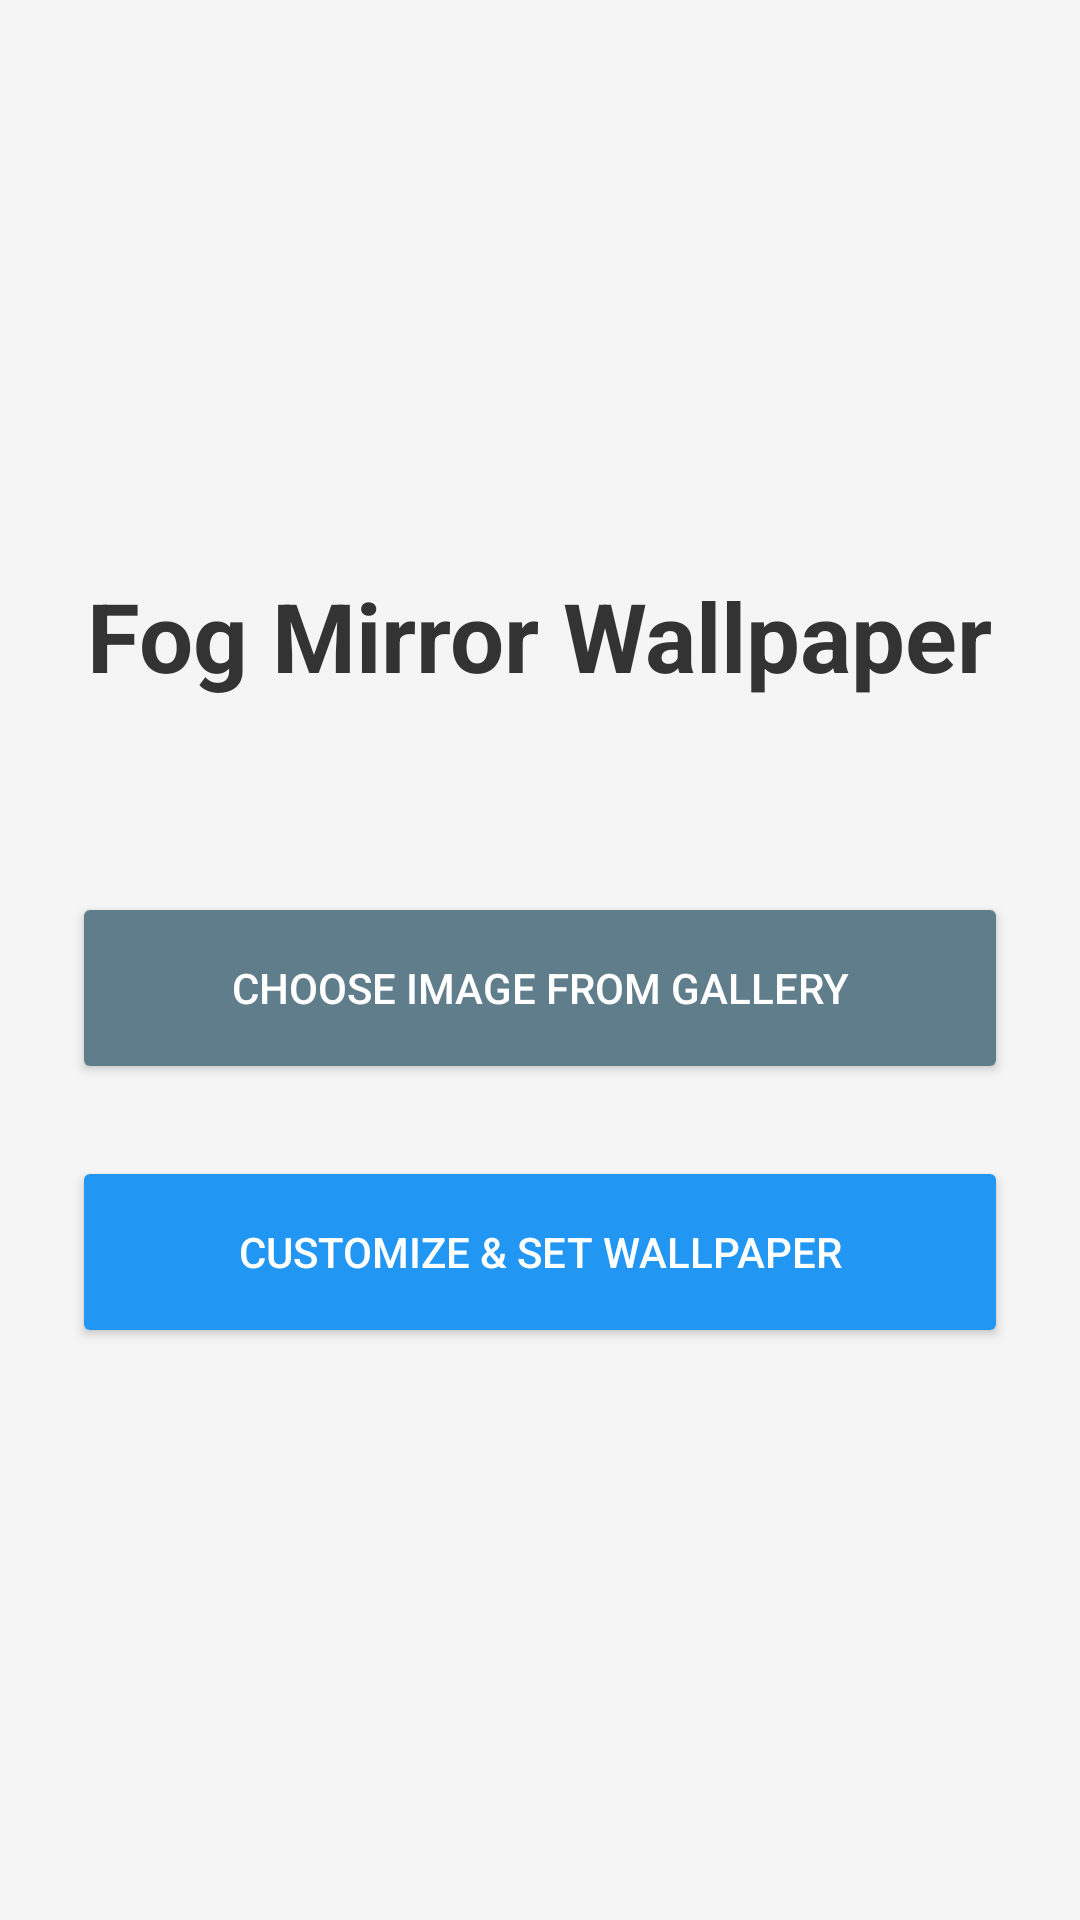

Android layout source for this screen:
<!-- AndroidManifest.xml: application theme AppTheme -->
<!-- res/layout/activity_main.xml -->
<?xml version="1.0" encoding="utf-8"?>
<androidx.constraintlayout.widget.ConstraintLayout xmlns:android="http://schemas.android.com/apk/res/android"
    xmlns:app="http://schemas.android.com/apk/res-auto"
    android:layout_width="match_parent"
    android:layout_height="match_parent"
    android:background="#F5F5F5">

    
    <LinearLayout
        android:id="@+id/layout_landing"
        android:layout_width="match_parent"
        android:layout_height="match_parent"
        android:orientation="vertical"
        android:gravity="center"
        android:padding="24dp"
        android:visibility="visible">

        <TextView
            android:layout_width="wrap_content"
            android:layout_height="wrap_content"
            android:text="@string/app_name"
            android:textSize="32sp"
            android:textStyle="bold"
            android:textColor="#333333"
            android:layout_marginBottom="64dp" />

        <Button
            android:id="@+id/btn_pick_image_main"
            android:layout_width="match_parent"
            android:layout_height="64dp"
            android:text="@string/pick_image"
            android:layout_marginBottom="24dp"
            android:backgroundTint="#607D8B"
            android:textColor="#FFFFFF" />

        <Button
            android:id="@+id/btn_go_to_customize"
            android:layout_width="match_parent"
            android:layout_height="64dp"
            android:text="Customize &amp; Set Wallpaper"
            android:backgroundTint="#2196F3"
            android:textColor="#FFFFFF" />

    </LinearLayout>

    
    <androidx.constraintlayout.widget.ConstraintLayout
        android:id="@+id/layout_preview_mode"
        android:layout_width="match_parent"
        android:layout_height="match_parent"
        android:visibility="gone"
        android:background="#000000">

        
        <ImageView
            android:id="@+id/img_preview_bg"
            android:layout_width="0dp"
            android:layout_height="0dp"
            android:scaleType="centerCrop"
            app:layout_constraintBottom_toBottomOf="parent"
            app:layout_constraintEnd_toEndOf="parent"
            app:layout_constraintStart_toStartOf="parent"
            app:layout_constraintTop_toTopOf="parent" />

        <ImageView
            android:id="@+id/img_preview_fog"
            android:layout_width="0dp"
            android:layout_height="0dp"
            android:scaleType="centerCrop"
            app:layout_constraintBottom_toBottomOf="parent"
            app:layout_constraintEnd_toEndOf="parent"
            app:layout_constraintStart_toStartOf="parent"
            app:layout_constraintTop_toTopOf="parent" />

        <ImageButton
            android:id="@+id/btn_back_to_main"
            android:layout_width="48dp"
            android:layout_height="48dp"
            android:layout_margin="16dp"
            android:background="#88000000"
            android:src="@android:drawable/ic_menu_revert"
            app:layout_constraintStart_toStartOf="parent"
            app:layout_constraintTop_toTopOf="parent" />

        
        <androidx.cardview.widget.CardView
            android:id="@+id/control_panel"
            android:layout_width="match_parent"
            android:layout_height="wrap_content"
            android:layout_margin="16dp"
            app:cardBackgroundColor="#CCFFFFFF"
            app:cardCornerRadius="16dp"
            app:cardElevation="8dp"
            app:layout_constraintBottom_toBottomOf="parent">

            <LinearLayout
                android:layout_width="match_parent"
                android:layout_height="wrap_content"
                android:orientation="vertical"
                android:padding="16dp">

                <LinearLayout
                    android:layout_width="match_parent"
                    android:layout_height="wrap_content"
                    android:orientation="horizontal"
                    android:gravity="center_vertical"
                    android:layout_marginBottom="8dp">

                    <TextView
                        android:layout_width="0dp"
                        android:layout_height="wrap_content"
                        android:layout_weight="1"
                        android:text="@string/auto_fog"
                        android:textColor="#333333"
                        android:textStyle="bold" />

                    <CheckBox
                        android:id="@+id/cb_auto_fog"
                        android:layout_width="wrap_content"
                        android:layout_height="wrap_content"
                        android:checked="true" />
                </LinearLayout>

                <LinearLayout
                    android:id="@+id/layout_manual_controls"
                    android:layout_width="match_parent"
                    android:layout_height="wrap_content"
                    android:orientation="vertical"
                    android:visibility="gone">

                    <TextView
                        android:layout_width="wrap_content"
                        android:layout_height="wrap_content"
                        android:text="@string/fog_density"
                        android:textSize="12sp"
                        android:textColor="#666666" />

                    <SeekBar
                        android:id="@+id/sb_density"
                        android:layout_width="match_parent"
                        android:layout_height="wrap_content"
                        android:max="255"
                        android:progress="235" />

                    <HorizontalScrollView
                        android:layout_width="match_parent"
                        android:layout_height="wrap_content"
                        android:layout_marginTop="8dp">

                        <LinearLayout
                            android:id="@+id/layout_color_presets"
                            android:layout_width="wrap_content"
                            android:layout_height="wrap_content"
                            android:orientation="horizontal"
                            android:gravity="center_vertical"
                            android:paddingBottom="8dp" />
                    </HorizontalScrollView>
                </LinearLayout>

                <Button
                    android:id="@+id/btn_apply_wallpaper"
                    android:layout_width="match_parent"
                    android:layout_height="wrap_content"
                    android:text="@string/set_wallpaper"
                    android:backgroundTint="#2196F3"
                    android:textColor="#FFFFFF"
                    android:layout_marginTop="8dp" />

            </LinearLayout>
        </androidx.cardview.widget.CardView>

    </androidx.constraintlayout.widget.ConstraintLayout>

</androidx.constraintlayout.widget.ConstraintLayout>
<!-- resources referenced by this layout -->
<resources>
  <string name="app_name">Fog Mirror Wallpaper</string>
  <string name="auto_fog">Auto Fog Adjustment</string>
  <string name="fog_density">Fog Density</string>
  <string name="pick_image">Choose Image from Gallery</string>
  <string name="set_wallpaper">Set Wallpaper</string>
  <style name="AppTheme" parent="@android:style/Theme.Material.Light.NoActionBar">
          <item name="android:windowLightStatusBar">true</item>
          <item name="android:colorAccent">#4D8FD9</item>
      </style>
</resources>
